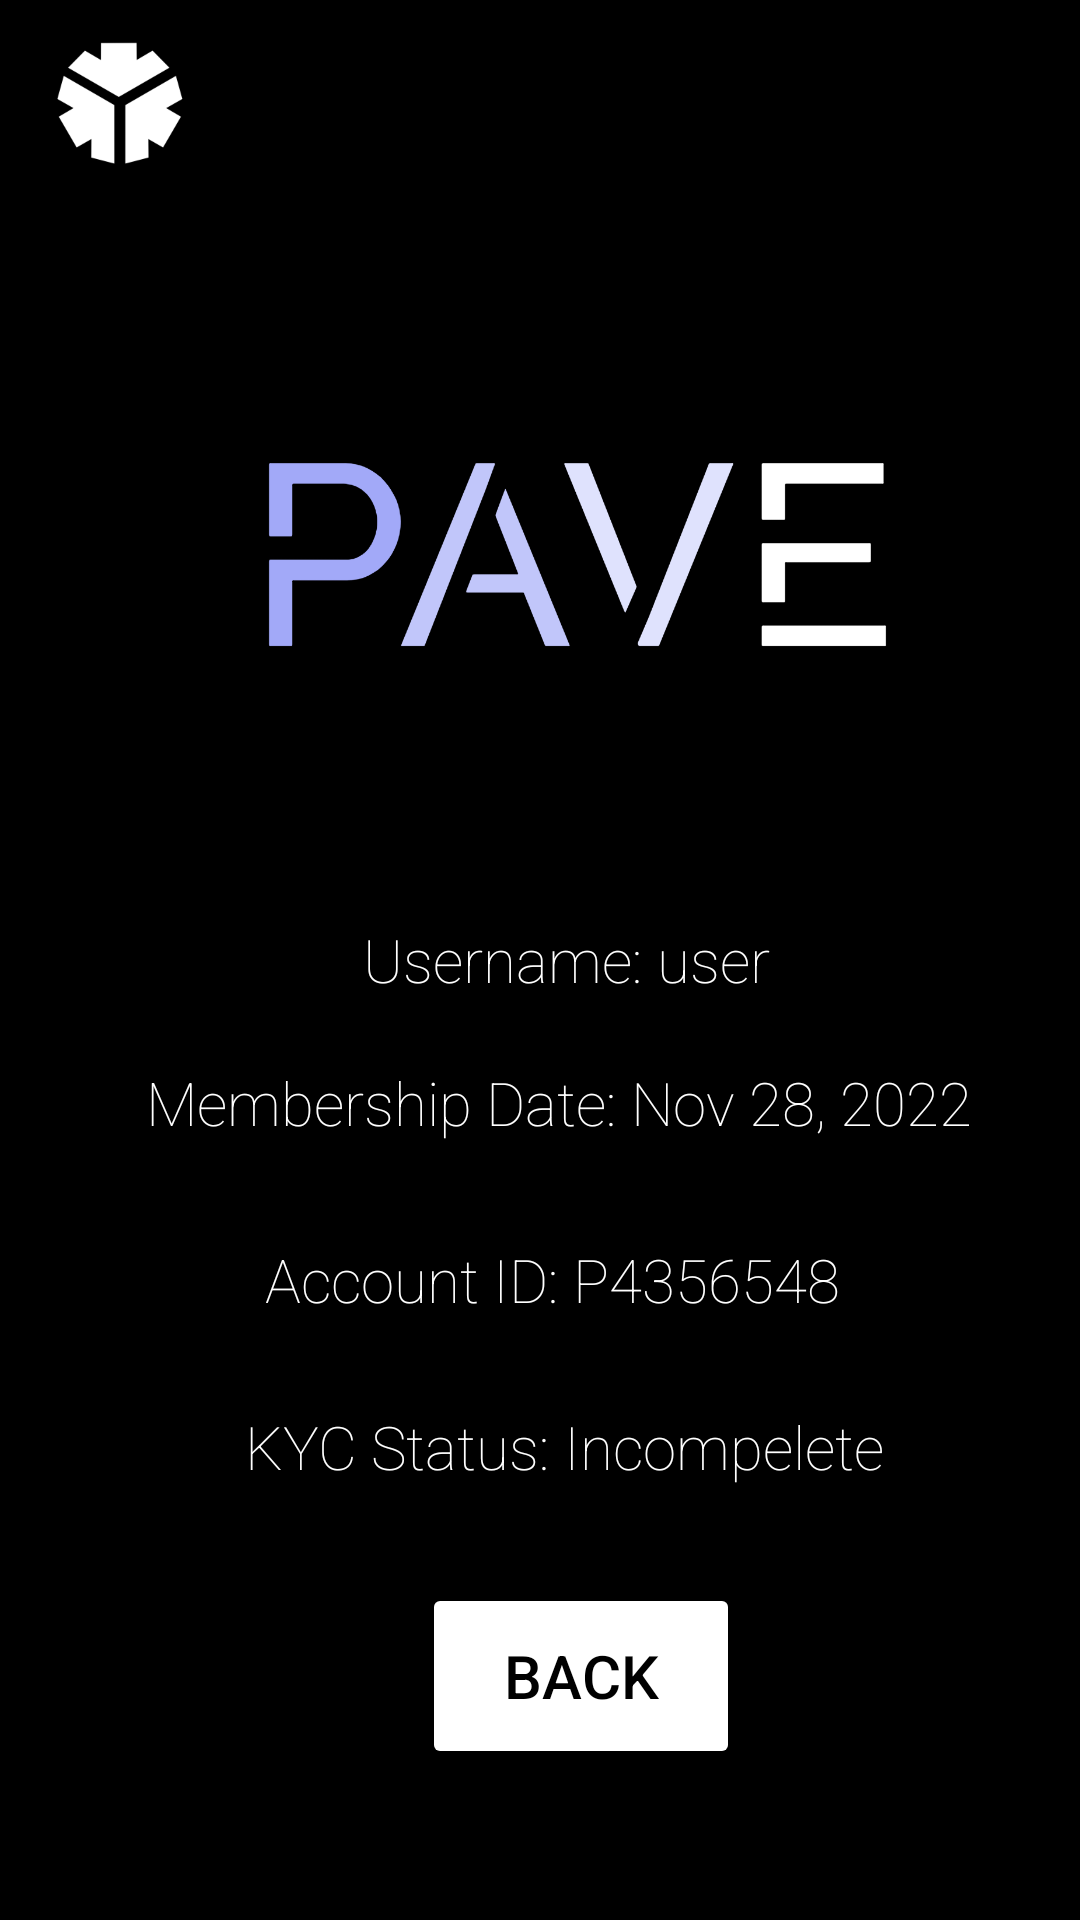

This screen was rendered from an Android layout file. Write that file and the resources it references.
<!-- AndroidManifest.xml: application theme Theme.Pave -->
<!-- res/layout/account_page.xml -->
<?xml version="1.0" encoding="utf-8"?>
<androidx.constraintlayout.widget.ConstraintLayout xmlns:android="http://schemas.android.com/apk/res/android"
    xmlns:app="http://schemas.android.com/apk/res-auto"
    xmlns:tools="http://schemas.android.com/tools"
    android:layout_width="match_parent"
    android:layout_height="match_parent"
    android:background="@color/black">


    <ImageView
        android:id="@+id/imageView4"
        android:layout_width="213dp"
        android:layout_height="89dp"
        app:layout_constraintBottom_toBottomOf="parent"
        app:layout_constraintEnd_toEndOf="parent"
        app:layout_constraintHorizontal_bias="0.58"
        app:layout_constraintStart_toStartOf="parent"
        app:layout_constraintTop_toTopOf="parent"
        app:layout_constraintVertical_bias="0.255"
        app:srcCompat="@drawable/img_2" />

    <ImageView
        android:id="@+id/imageView5"
        android:layout_width="80dp"
        android:layout_height="72dp"
        app:layout_constraintStart_toStartOf="parent"
        app:layout_constraintTop_toTopOf="parent"
        app:srcCompat="@drawable/img" />

    <TextView
        android:id="@+id/textView15"
        android:layout_width="wrap_content"
        android:layout_height="wrap_content"
        android:layout_marginTop="12dp"
        android:textSize="20dp"
        android:text="Username: user"
        android:textColor="@color/white"
        android:fontFamily="sans-serif-thin"
        app:layout_constraintBottom_toBottomOf="parent"
        app:layout_constraintEnd_toEndOf="parent"
        app:layout_constraintHorizontal_bias="0.539"
        app:layout_constraintStart_toStartOf="parent"
        app:layout_constraintTop_toBottomOf="@+id/imageView4"
        app:layout_constraintVertical_bias="0.174" />

    <TextView
        android:id="@+id/textView16"
        android:layout_width="wrap_content"
        android:layout_height="wrap_content"
        android:layout_marginTop="20dp"
        android:fontFamily="sans-serif-thin"
        android:text="Membership Date: Nov 28, 2022"
        android:textColor="@color/white"
        android:textSize="20dp"
        app:layout_constraintBottom_toBottomOf="parent"
        app:layout_constraintEnd_toEndOf="parent"
        app:layout_constraintHorizontal_bias="0.573"
        app:layout_constraintStart_toStartOf="parent"
        app:layout_constraintTop_toBottomOf="@+id/textView15"
        app:layout_constraintVertical_bias="0.002" />

    <TextView
        android:id="@+id/textView17"
        android:fontFamily="sans-serif-thin"
        android:layout_width="wrap_content"
        android:layout_height="wrap_content"
        android:layout_marginTop="32dp"
        android:textSize="20dp"
        android:text="Account ID: P4356548"
        android:textColor="@color/white"
        app:layout_constraintBottom_toBottomOf="parent"
        app:layout_constraintEnd_toEndOf="parent"
        app:layout_constraintHorizontal_bias="0.525"
        app:layout_constraintStart_toStartOf="parent"
        app:layout_constraintTop_toBottomOf="@+id/textView16"
        app:layout_constraintVertical_bias="0.0" />

    <TextView
        android:id="@+id/textView18"
        android:fontFamily="sans-serif-thin"
        android:layout_width="wrap_content"
        android:layout_height="wrap_content"
        android:layout_marginTop="28dp"
        android:textSize="20dp"
        android:text="KYC Status: Incompelete"
        android:textColor="@color/white"
        app:layout_constraintBottom_toBottomOf="parent"
        app:layout_constraintEnd_toEndOf="parent"
        app:layout_constraintHorizontal_bias="0.556"
        app:layout_constraintStart_toStartOf="parent"
        app:layout_constraintTop_toBottomOf="@+id/textView17"
        app:layout_constraintVertical_bias="0.004" />

    <Button
        android:id="@+id/button5"
        android:layout_width="106dp"
        android:layout_height="62dp"
        android:layout_marginTop="32dp"
        android:backgroundTint="@color/white"
        android:text="Back"
        android:textColor="@color/black"
        android:textSize="20dp"
        app:layout_constraintBottom_toBottomOf="parent"
        app:layout_constraintEnd_toEndOf="parent"
        app:layout_constraintHorizontal_bias="0.554"
        app:layout_constraintStart_toStartOf="parent"
        app:layout_constraintTop_toBottomOf="@+id/textView18"
        app:layout_constraintVertical_bias="0.0" />
</androidx.constraintlayout.widget.ConstraintLayout>
<!-- resources referenced by this layout -->
<resources>
  <color name="black">#FF000000</color>
  <color name="white">#FFFFFFFF</color>
  <!-- drawable img: png bitmap (drawable, 61341 bytes) -->
  <!-- drawable img_2: png bitmap (drawable, 26765 bytes) -->
  <style name="Theme.Pave" parent="Theme.MaterialComponents.DayNight.DarkActionBar">
          
          <item name="colorPrimary">@color/purple_500</item>
          <item name="colorPrimaryVariant">@color/purple_700</item>
          <item name="colorOnPrimary">@color/white</item>
          
          <item name="colorSecondary">@color/teal_200</item>
          <item name="colorSecondaryVariant">@color/teal_700</item>
          <item name="colorOnSecondary">@color/black</item>
          
          <item name="android:statusBarColor">?attr/colorPrimaryVariant</item>
          
      </style>
  <color name="purple_500">#FF6200EE</color>
  <color name="purple_700">#FF3700B3</color>
  <color name="teal_200">#FF03DAC5</color>
  <color name="teal_700">#FF018786</color>
</resources>
